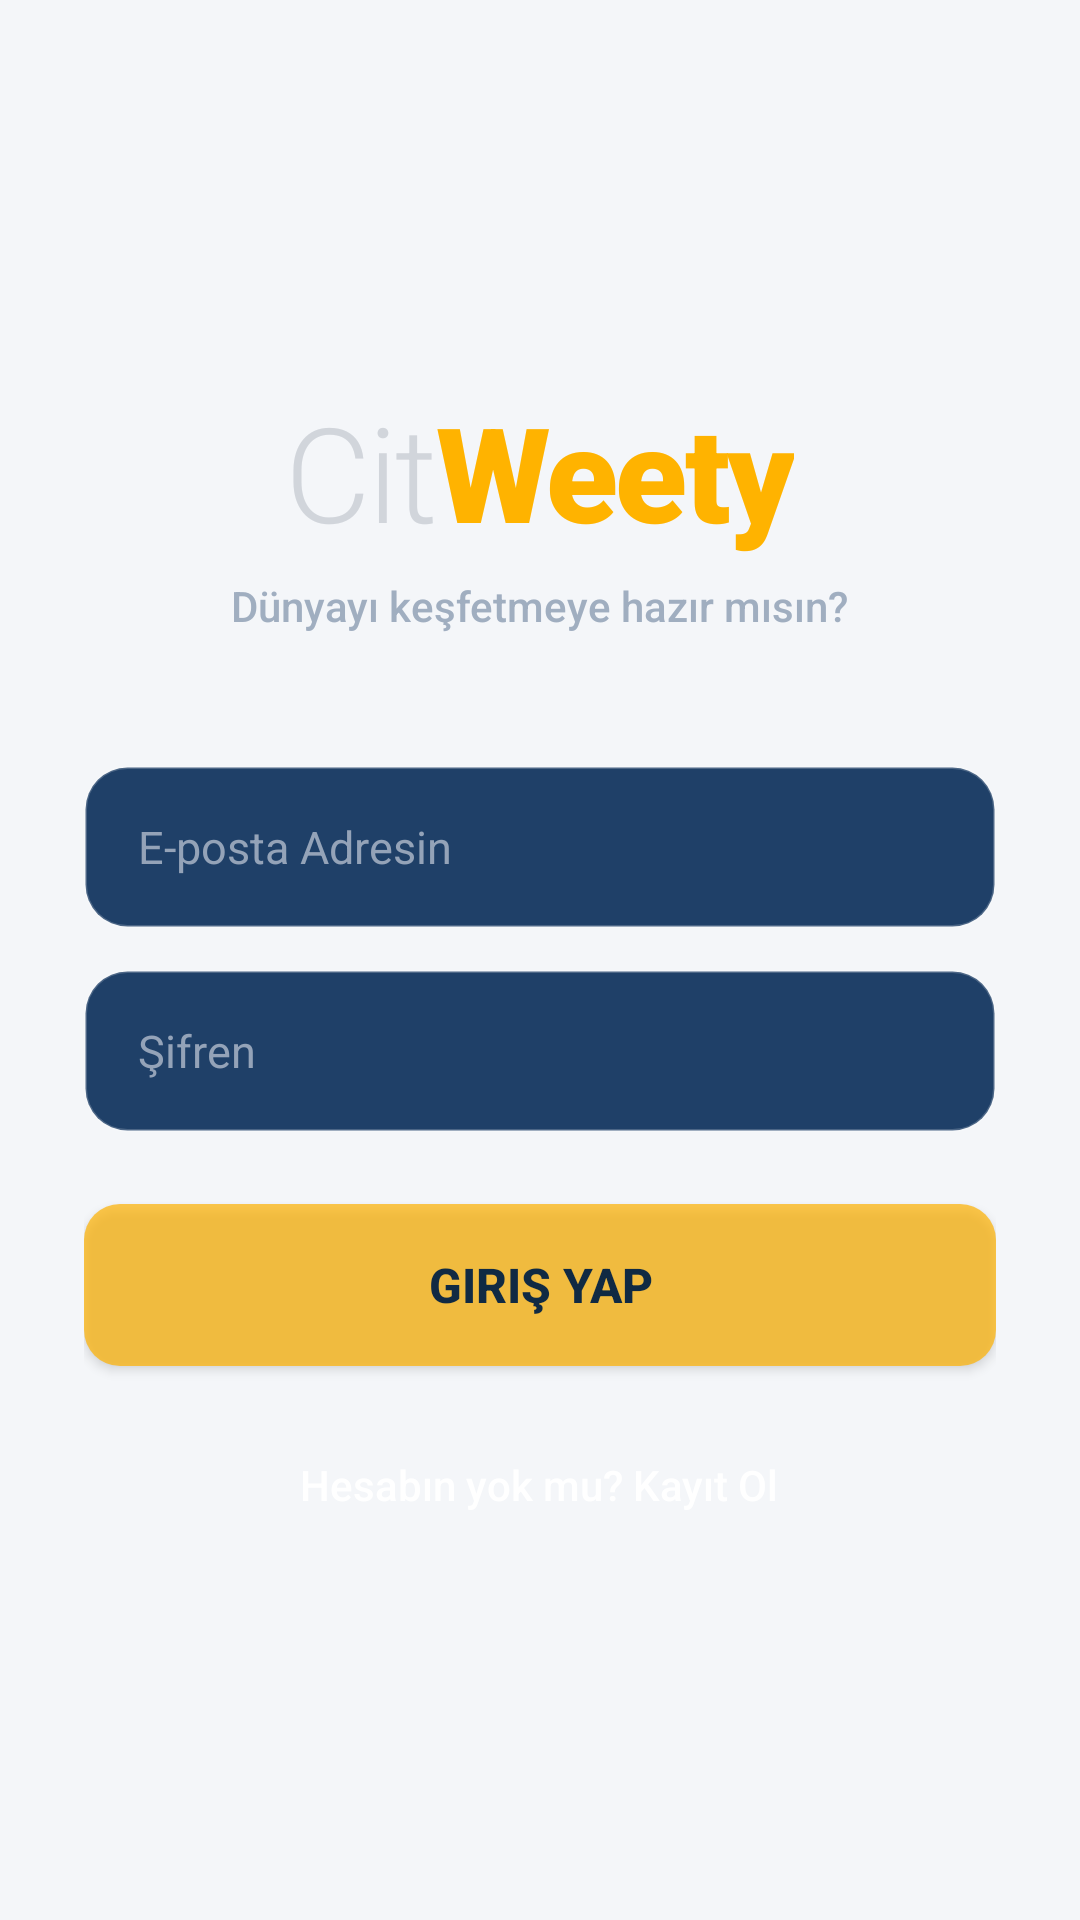

Produce the Android XML layout that renders to this screen, including the resource entries it uses.
<!-- AndroidManifest.xml: activity theme Theme.CitWeety -->
<!-- res/layout/activity_login.xml -->
<?xml version="1.0" encoding="utf-8"?>
<LinearLayout xmlns:android="http://schemas.android.com/apk/res/android"
    android:layout_width="match_parent"
    android:layout_height="match_parent"
    android:orientation="vertical"
    android:gravity="center"
    android:background="@drawable/bg_login_gradient"
    android:padding="28dp">

    <LinearLayout
        android:layout_width="wrap_content"
        android:layout_height="wrap_content"
        android:orientation="horizontal"
        android:gravity="center_vertical"
        android:layout_marginBottom="6dp">
        <TextView
            android:layout_width="wrap_content"
            android:layout_height="wrap_content"
            android:text="Cit"
            android:textColor="#D1D5DB"
            android:textSize="44sp"
            android:fontFamily="sans-serif-light"
            android:letterSpacing="-0.02"/>
        <TextView
            android:layout_width="wrap_content"
            android:layout_height="wrap_content"
            android:text="Weety"
            android:textColor="@color/accent"
            android:textSize="44sp"
            android:fontFamily="sans-serif-black"
            android:textStyle="bold"
            android:letterSpacing="-0.02"/>
    </LinearLayout>

    <TextView
        android:layout_width="wrap_content"
        android:layout_height="wrap_content"
        android:text="Dünyayı keşfetmeye hazır mısın?"
        android:textColor="#A0AEC0"
        android:textSize="14sp"
        android:fontFamily="sans-serif-medium"
        android:layout_marginBottom="44dp"/>

    <EditText
        android:id="@+id/etLoginEmail"
        android:layout_width="match_parent"
        android:layout_height="54dp"
        android:background="@drawable/bg_input_field"
        android:hint="E-posta Adresin"
        android:textColorHint="#94A3B8"
        android:textColor="#FFFFFF"
        android:paddingStart="18dp"
        android:paddingEnd="18dp"
        android:inputType="textEmailAddress"
        android:textSize="15sp"
        android:layout_marginBottom="14dp"/>

    <EditText
        android:id="@+id/etLoginPassword"
        android:layout_width="match_parent"
        android:layout_height="54dp"
        android:background="@drawable/bg_input_field"
        android:hint="Şifren"
        android:textColorHint="#94A3B8"
        android:textColor="#FFFFFF"
        android:paddingStart="18dp"
        android:paddingEnd="18dp"
        android:inputType="textPassword"
        android:textSize="15sp"
        android:layout_marginBottom="24dp"/>

    <androidx.appcompat.widget.AppCompatButton
        android:id="@+id/btnLogin"
        android:layout_width="match_parent"
        android:layout_height="54dp"
        android:background="@drawable/bg_rating_chip"
        android:backgroundTint="@color/accent"
        android:text="Giriş Yap"
        android:textColor="#102A43"
        android:textSize="16sp"
        android:textStyle="bold"
        android:layout_marginBottom="22dp"/>

    <TextView
        android:id="@+id/tvGoToRegister"
        android:layout_width="wrap_content"
        android:layout_height="wrap_content"
        android:text="Hesabın yok mu? Kayıt Ol"
        android:textColor="#FFFFFF"
        android:textSize="14sp"
        android:fontFamily="sans-serif-medium"
        android:padding="8dp"/>
</LinearLayout>
<!-- resources referenced by this layout -->
<resources>
  <color name="accent">#FFB300</color>
  <!-- drawable bg_input_field (drawable) -->
  <?xml version="1.0" encoding="utf-8"?>
  <shape xmlns:android="http://schemas.android.com/apk/res/android">
      <solid android:color="#1F4068" /> <corners android:radius="14dp" /> <stroke android:width="1dp" android:color="#33FFFFFF" /> </shape>
  <!-- drawable bg_rating_chip (drawable) -->
  <?xml version="1.0" encoding="utf-8"?>
  <shape xmlns:android="http://schemas.android.com/apk/res/android">
      <solid android:color="#B30D3D56" />
      <corners android:radius="12dp" />
  </shape>
  <style name="Theme.CitWeety" parent="Theme.Material3.DayNight.NoActionBar">
          <item name="colorPrimary">@color/primary</item>
          <item name="colorPrimaryDark">@color/primary_dark</item>
          <item name="colorAccent">@color/accent</item>
          <item name="android:windowBackground">@color/bg_main</item>
      </style>
  <color name="primary">#102A43</color>
  <color name="primary_dark">#0B1D33</color>
  <color name="bg_main">#F4F6F9</color>
</resources>
